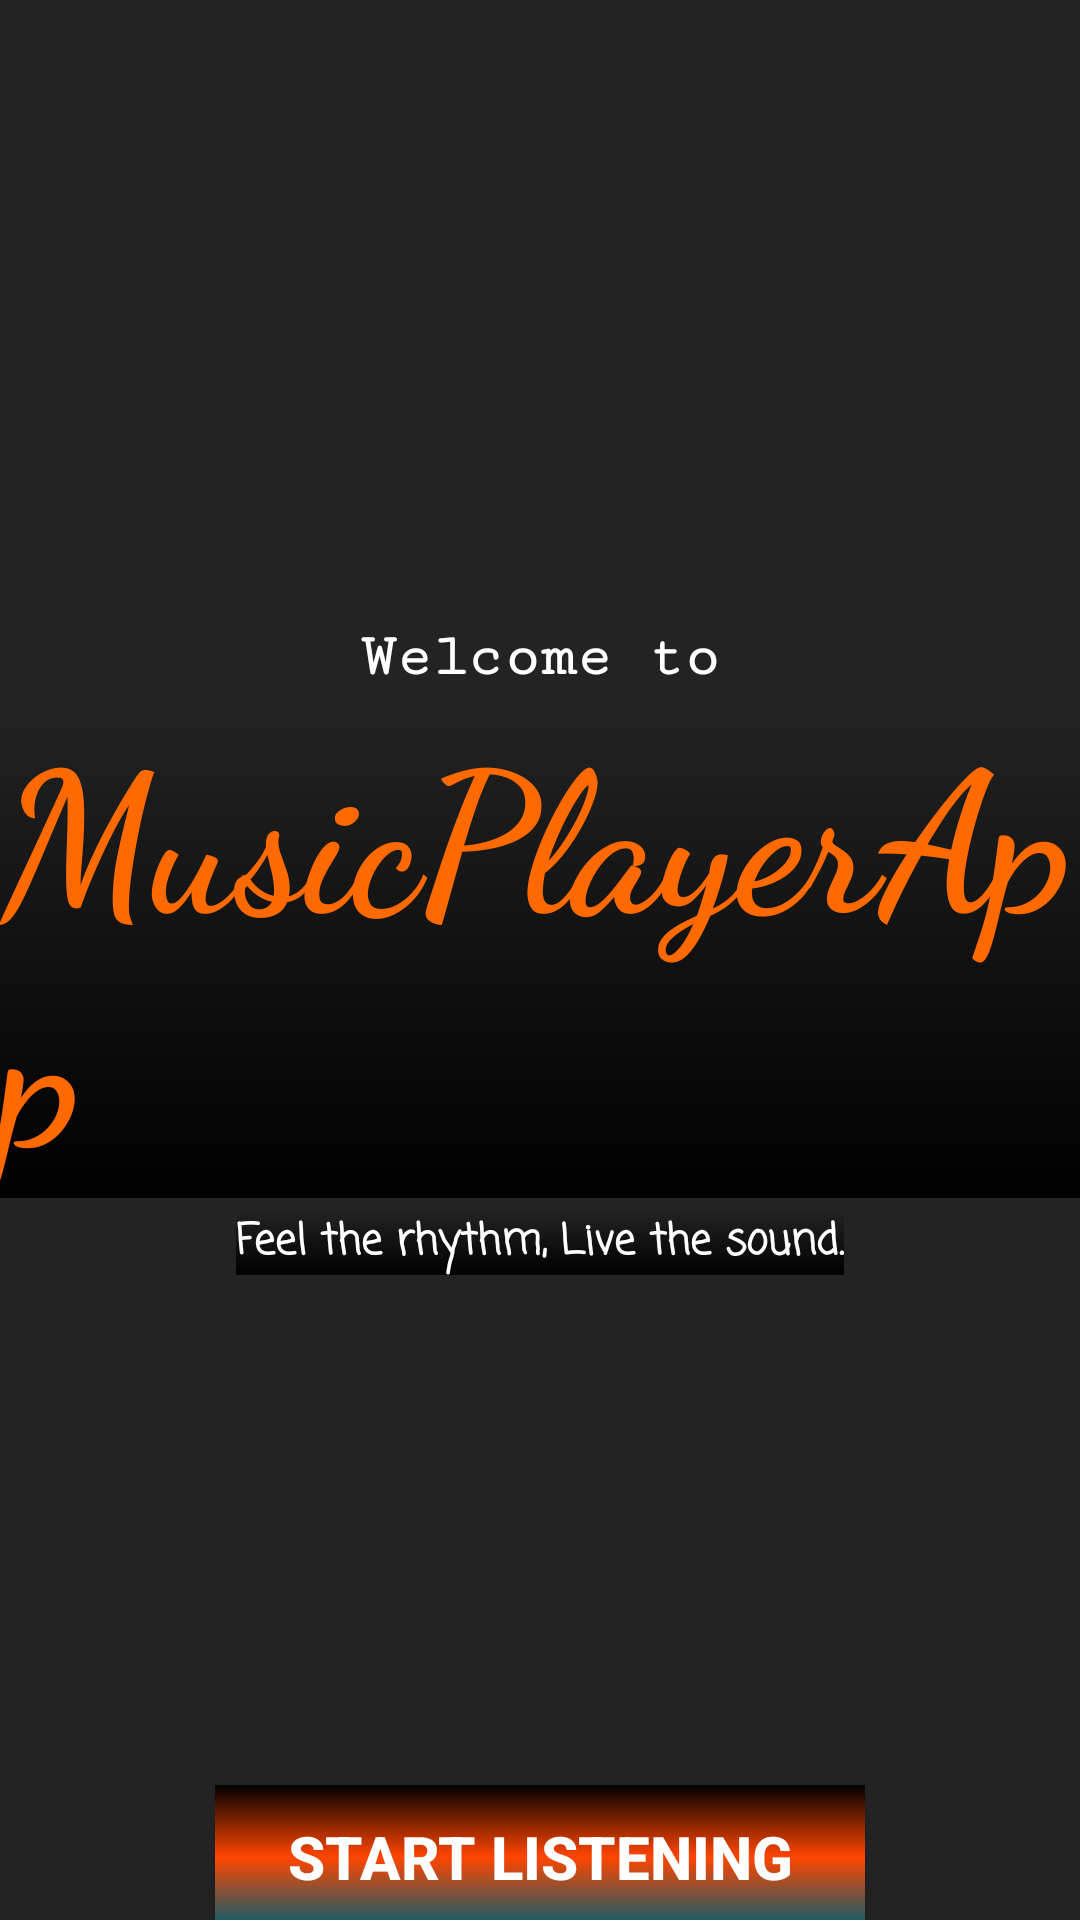

Reconstruct the res/layout file that produces this screen, plus the resources it refers to.
<!-- AndroidManifest.xml: activity theme Theme.AppCompat.NoActionBar -->
<!-- res/layout/activity_splash.xml -->
<?xml version="1.0" encoding="utf-8"?>
<androidx.constraintlayout.widget.ConstraintLayout xmlns:android="http://schemas.android.com/apk/res/android"
    xmlns:app="http://schemas.android.com/apk/res-auto"
    xmlns:tools="http://schemas.android.com/tools"
    android:id="@+id/main"
    android:layout_width="match_parent"
    android:layout_height="match_parent"
    tools:context=".SplashActivity">

    <ImageView
        android:id="@+id/imageView2"
        android:layout_width="wrap_content"
        android:layout_height="wrap_content"
        android:scaleType="centerCrop"
        app:layout_constraintStart_toStartOf="parent"
        app:srcCompat="@drawable/splash" />

    <View
        android:layout_width="match_parent"
        android:layout_height="match_parent"
        android:background="#44000000" />

    <LinearLayout
        android:id="@+id/linearLayout2"
        android:layout_width="match_parent"
        android:layout_height="wrap_content"
        android:gravity="center_horizontal"
        android:orientation="vertical">


        <ImageView
            android:layout_width="80dp"
            android:layout_height="80dp"
            android:layout_marginTop="80dp"
            android:contentDescription="App Logo"
            android:src="@mipmap/icon_music_app" />

        <TextView
            android:layout_width="wrap_content"
            android:layout_height="wrap_content"
            android:layout_marginTop="48dp"
            android:fontFamily="serif-monospace"
            android:text="@string/welcome"
            android:textColor="#FFFFFF"
            android:textStyle="bold"
            android:textSize="20sp" />

        <TextView
            android:layout_width="wrap_content"
            android:layout_height="wrap_content"
            android:layout_marginTop="1dp"
            android:background="@drawable/glow_effect"
            android:fontFamily="cursive"
            android:text="@string/musicplayerapp"
            android:textColor="#FF6A00"
            android:textSize="65sp"
            android:textStyle="bold" />

        <TextView
            android:layout_width="wrap_content"
            android:layout_height="wrap_content"
            android:layout_marginTop="4dp"
            android:background="@drawable/glow_effect"
            android:fontFamily="casual"
            android:text="@string/description"
            android:textColor="#FFFFFF"
            android:textSize="14sp"
            android:textStyle="bold" />

    </LinearLayout>


    <androidx.appcompat.widget.AppCompatButton
        android:id="@+id/startBtn"
        style="@android:style/TextAppearance.Widget.Button"
        android:layout_width="wrap_content"
        android:layout_height="wrap_content"
        android:layout_marginTop="170dp"
        android:background="@drawable/gradient_button_bg"
        android:paddingHorizontal="24dp"
        android:text="@string/startBtn"
        android:textColor="@color/white"
        android:textSize="20sp"
        android:textStyle="bold"
        app:layout_constraintEnd_toEndOf="parent"
        app:layout_constraintStart_toStartOf="parent"
        app:layout_constraintTop_toBottomOf="@+id/linearLayout2" />

    <TextView
        android:id="@+id/footer_text"
        android:layout_width="wrap_content"
        android:layout_height="wrap_content"
        android:layout_marginBottom="20dp"
        android:text="Developed by Kimani"
        android:textColor="@android:color/white"
        android:textSize="12sp"
        android:fontFamily="cursive"
        app:layout_constraintBottom_toBottomOf="parent"
        app:layout_constraintEnd_toEndOf="parent"
        app:layout_constraintStart_toStartOf="parent" />
</androidx.constraintlayout.widget.ConstraintLayout>
<!-- resources referenced by this layout -->
<resources>
  <color name="white">#FFFFFFFF</color>
  <!-- drawable glow_effect (drawable) -->
  <?xml version="1.0" encoding="utf-8"?>
  <selector xmlns:android="http://schemas.android.com/apk/res/android">
      <item>
          <shape  android:shape="rectangle">
              <gradient
                  android:startColor="#000000"
                  android:endColor="@android:color/transparent"
                  android:angle="90"/>
          </shape>
      </item>
  
  </selector>
  <!-- drawable gradient_button_bg (drawable) -->
  <?xml version="1.0" encoding="utf-8"?>
  <selector xmlns:android="http://schemas.android.com/apk/res/android">
      <item>
          <shape android:shape="rectangle">
              <gradient android:startColor="#000000"
                  android:centerColor="#FF4500"
                  android:endColor="#005F73"
                  android:angle="-45"
                  android:type="linear"/>
          </shape>
      </item>
  
  
  </selector>
  <!-- drawable splash: png bitmap (drawable, 148068 bytes) -->
  <!-- mipmap icon_music_app (mipmap-anydpi-v26) -->
  <?xml version="1.0" encoding="utf-8"?>
  <adaptive-icon xmlns:android="http://schemas.android.com/apk/res/android">
      <background android:drawable="@color/icon_music_app_background"/>
      <foreground android:drawable="@mipmap/icon_music_app_foreground"/>
  </adaptive-icon>
  <string name="description">Feel the rhythm, Live the sound.</string>
  <string name="musicplayerapp">MusicPlayerApp</string>
  <string name="startBtn">Start Listening</string>
  <string name="welcome">Welcome to</string>
  <color name="icon_music_app_background">#1D201E</color>
</resources>
